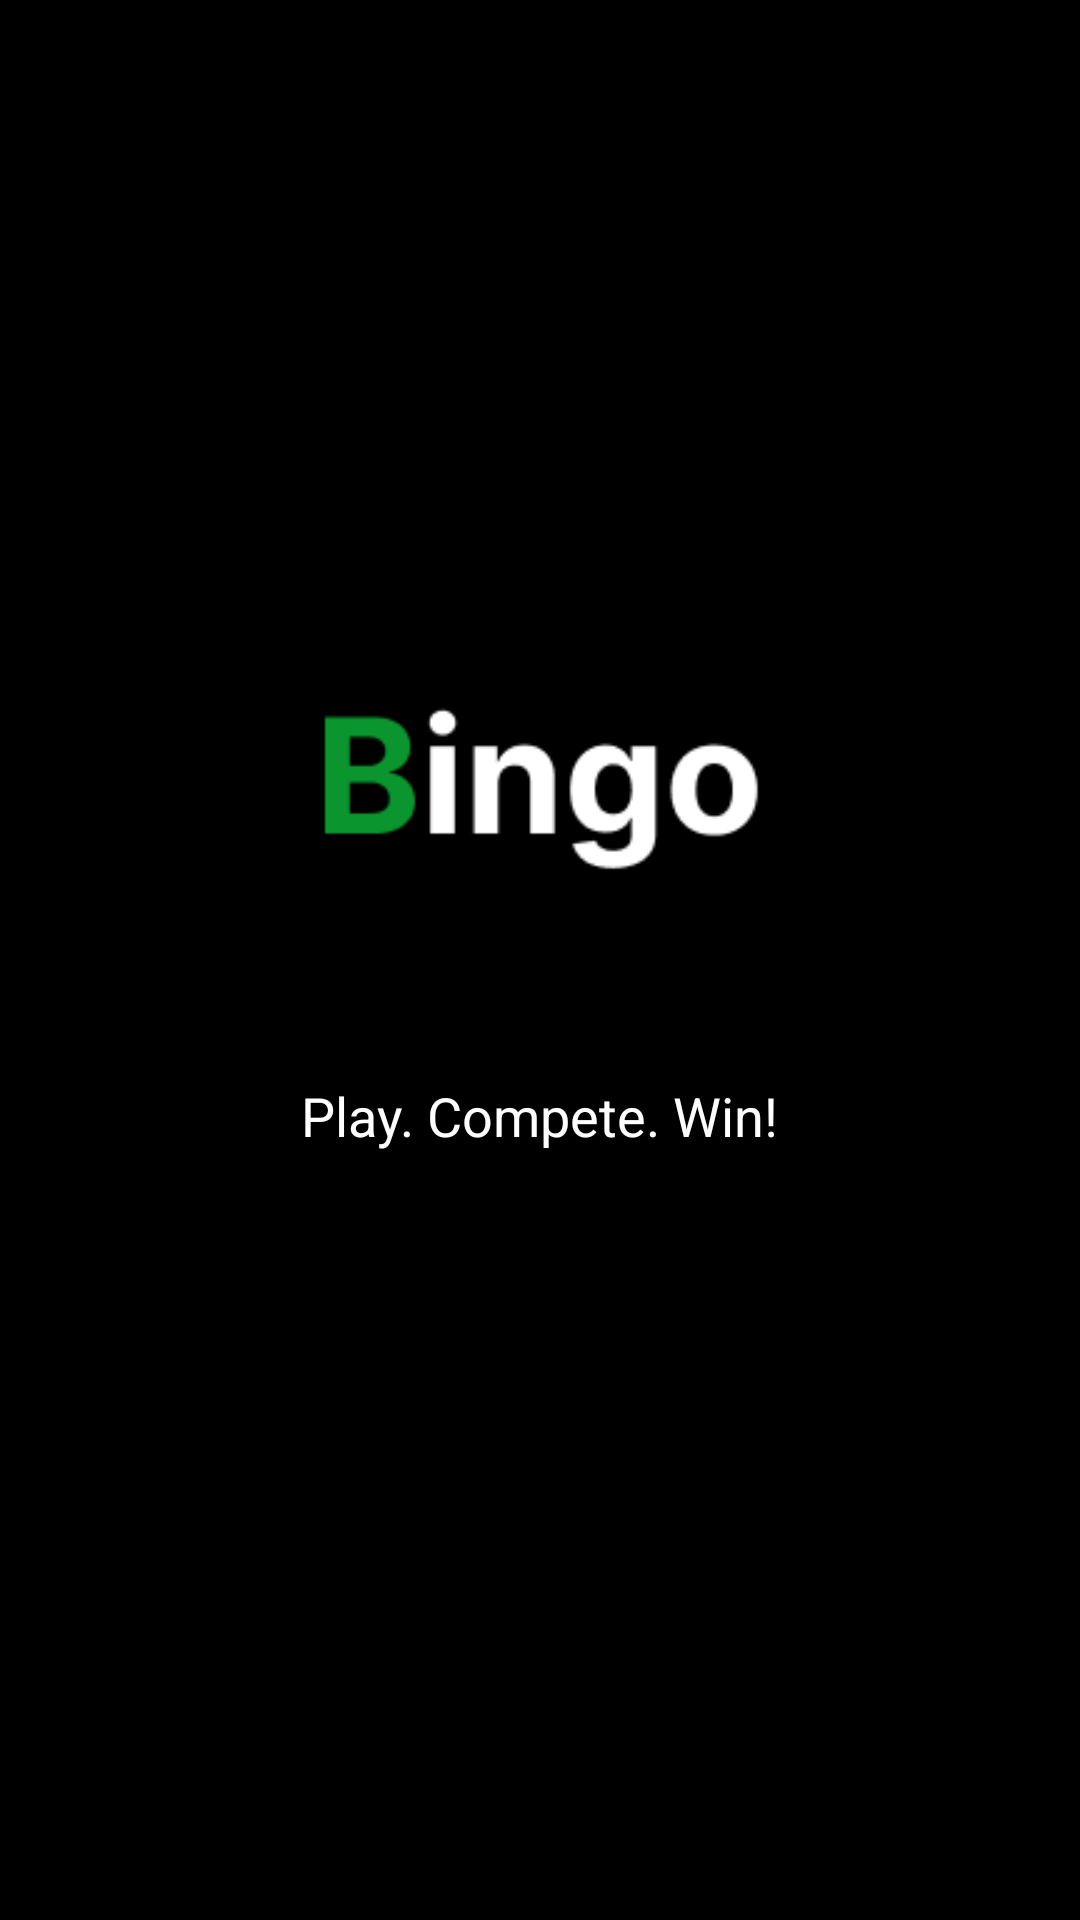

Here is an Android app screen rendered from its layout file. Give the layout XML and the strings, colors and styles it references.
<!-- AndroidManifest.xml: application theme Theme.Bingooo -->
<!-- res/layout/activity_splash.xml -->
<?xml version="1.0" encoding="utf-8"?>
<RelativeLayout xmlns:android="http://schemas.android.com/apk/res/android"
    android:id="@+id/splashLayout"
    android:layout_width="match_parent"
    android:layout_height="match_parent"
    android:background="#000000"
    android:gravity="center">

    
    <ImageView
        android:id="@+id/logo"
        android:layout_width="160dp"
        android:layout_height="160dp"
        android:src="@drawable/bingooo_logo"
        android:layout_centerInParent="true"
        android:contentDescription="Bingooo Logo" />

    
    <TextView
        android:id="@+id/tagline"
        android:layout_width="wrap_content"
        android:layout_height="wrap_content"
        android:text="Play. Compete. Win!"
        android:textColor="#FFFFFF"
        android:textSize="18sp"
        android:layout_below="@id/logo"
        android:layout_centerHorizontal="true"
        android:layout_marginTop="16dp" />

    
    <ProgressBar
        android:id="@+id/progressBar"
        android:layout_width="48dp"
        android:layout_height="48dp"
        android:layout_below="@id/tagline"
        android:layout_centerHorizontal="true"
        android:layout_marginTop="24dp"
        android:indeterminate="true" />
</RelativeLayout>
<!-- resources referenced by this layout -->
<resources>
  <!-- drawable bingooo_logo: png bitmap (drawable, 3524 bytes) -->
  <style name="Theme.Bingooo" parent="Theme.Material3.DayNight.NoActionBar">
          
          <item name="android:statusBarColor">@android:color/black</item>
          
          <item name="android:windowLightStatusBar">false</item>
      </style>
</resources>
